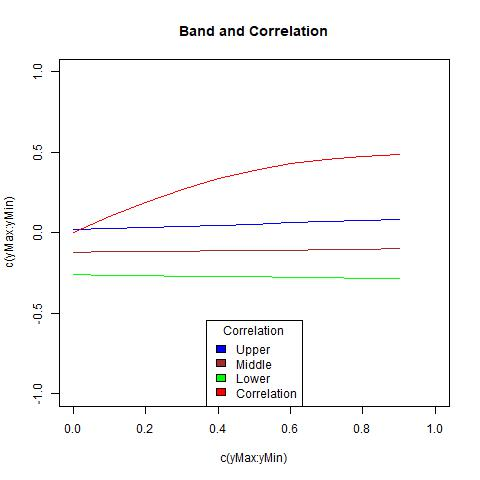

Data behind this chart, as committed beside it:
, lowerBound, upperBound, middle, corArray
1, -0.2617, 0.02099, -0.1203, 0
2, -0.2642, 0.0272, -0.1185, 0.09885
3, -0.2668, 0.03356, -0.1166, 0.1911
4, -0.2694, 0.04011, -0.1146, 0.2718
5, -0.272, 0.04688, -0.1126, 0.3381
6, -0.2747, 0.0539, -0.1104, 0.3898
7, -0.2774, 0.06122, -0.1081, 0.4281
8, -0.2802, 0.06886, -0.1057, 0.4553
9, -0.2832, 0.07689, -0.1031, 0.4736
10, -0.2862, 0.08536, -0.1004, 0.4855
